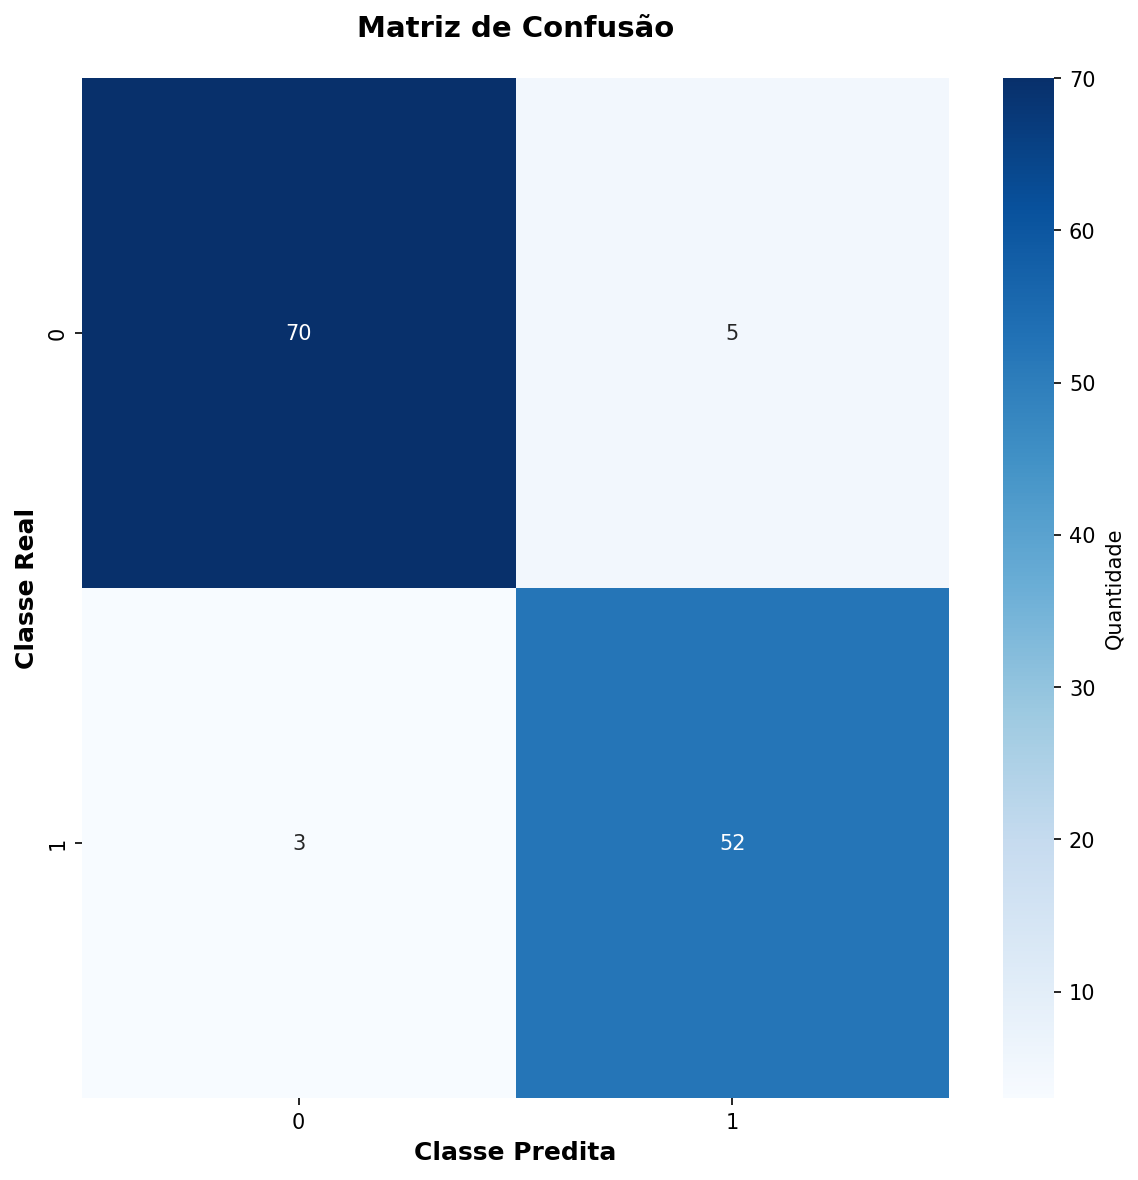

The data file committed next to this chart (first rows):
70, 5
3, 52
